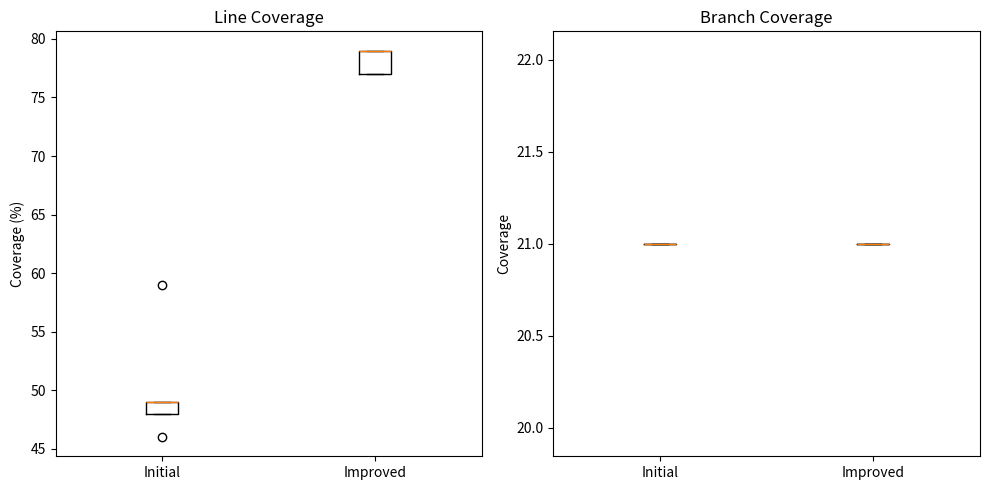

The matplotlib source for this figure:
import matplotlib.pyplot as plt

# Data
# initial_line_coverage = [94, 90, 92, 85, 78]
# initial_branch_coverage = [16, 16, 16, 16, 16]
# improved_line_coverage = [98, 94, 97, 91, 85]
# improved_branch_coverage = [16, 16, 16, 16, 16]

initial_line_coverage = [59, 49, 49, 48, 46]
initial_branch_coverage = [21, 21, 21, 21, 21]
improved_line_coverage = [79, 79, 79, 77, 77]
improved_branch_coverage = [21, 21, 21, 21, 21]

# Create a figure and axis object
fig, axes = plt.subplots(nrows=1, ncols=2, figsize=(10, 5))

# Create box plots for line coverage
axes[0].boxplot([initial_line_coverage, improved_line_coverage], labels=['Initial', 'Improved'])
axes[0].set_title('Line Coverage')
axes[0].set_ylabel('Coverage (%)')

# Create box plots for branch coverage
axes[1].boxplot([initial_branch_coverage, improved_branch_coverage], labels=['Initial', 'Improved'])
axes[1].set_title('Branch Coverage')
axes[1].set_ylabel('Coverage')

# Show the plot
plt.tight_layout()
plt.show()
